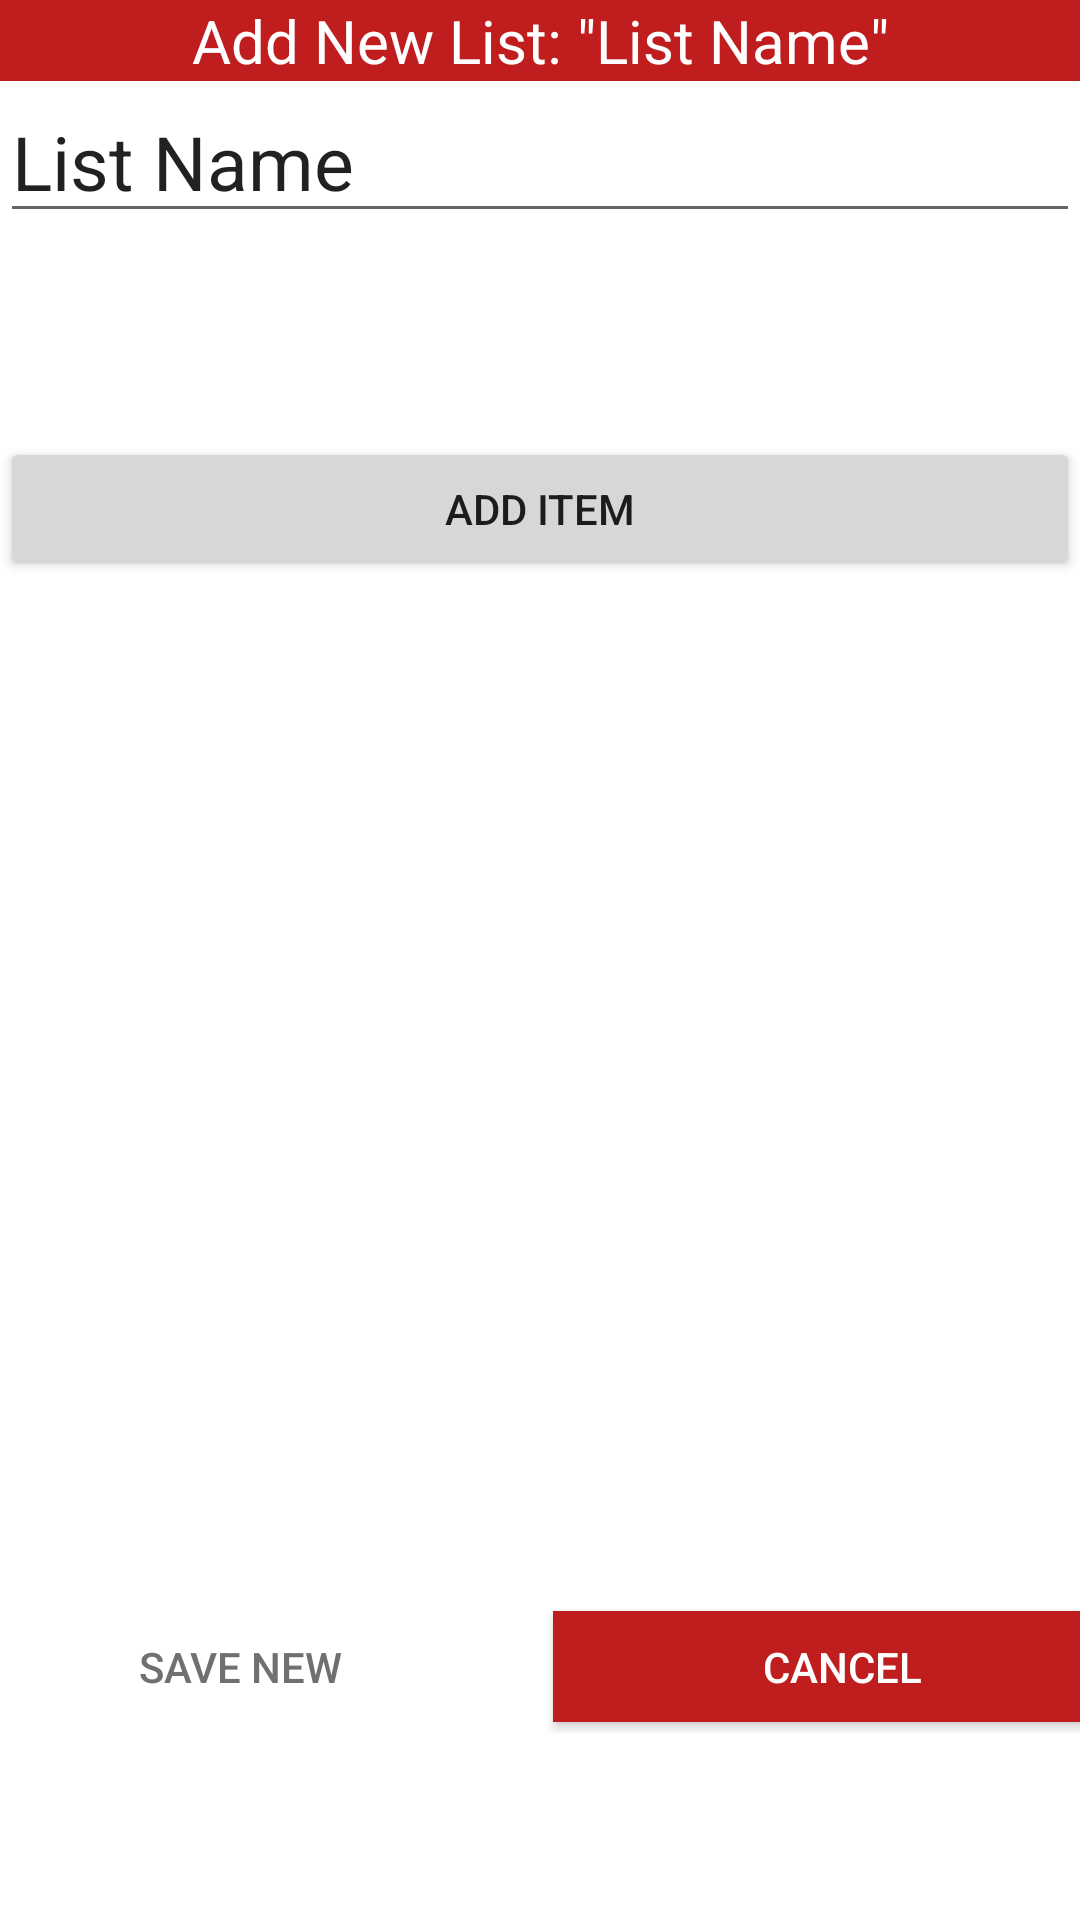

This screen was rendered from an Android layout file. Write that file and the resources it references.
<!-- AndroidManifest.xml: application theme AppTheme -->
<!-- res/layout/fragment_newlist.xml -->
<?xml version="1.0" encoding="utf-8"?>
<androidx.constraintlayout.widget.ConstraintLayout xmlns:android="http://schemas.android.com/apk/res/android"
    xmlns:app="http://schemas.android.com/apk/res-auto"
    xmlns:tools="http://schemas.android.com/tools"
    android:id="@+id/fragment_newlist"
    android:layout_width="match_parent"
    android:layout_height="match_parent"
    tools:context=".ui.delete.DeleteFragment">

    <TextView
        android:id="@+id/text_newlist"
        android:layout_width="match_parent"
        android:layout_height="wrap_content"
        android:background="@color/red"
        android:text='Add New List: "List Name"'
        android:textAlignment="center"
        android:textColor="#ffffff"
        android:textSize="20sp"
        app:layout_constraintTop_toTopOf="parent" />

    <LinearLayout
        android:id="@+id/edit_newlist"
        android:layout_width="0dp"
        android:layout_height="500dp"
        android:background="@android:color/white"
        android:orientation="vertical"
        app:layout_constraintEnd_toEndOf="parent"
        app:layout_constraintHorizontal_bias="0.0"
        app:layout_constraintStart_toStartOf="parent"
        app:layout_constraintTop_toBottomOf="@+id/text_newlist">

        <EditText
            android:id="@+id/edit_title"
            android:layout_width="match_parent"
            android:layout_height="wrap_content"
            android:ems="10"
            android:inputType="text"
            android:text="List Name"
            android:textSize="25sp" />

        <TextView
            android:id="@+id/elements_adding"
            android:layout_width="match_parent"
            android:layout_height="68dp"
            android:layout_marginStart="16dp"
            android:textAppearance="@style/TextAppearance.AppCompat.Medium" />

        <Button
            android:id="@+id/add_item"
            android:layout_width="match_parent"
            android:layout_height="wrap_content"
            android:text="Add Item" />

    </LinearLayout>

    <LinearLayout
        android:id="@+id/actions_newlist"
        android:layout_width="405dp"
        android:layout_height="49dp"
        android:layout_marginTop="4dp"
        android:orientation="horizontal"
        android:padding="2sp"
        app:layout_constraintEnd_toEndOf="parent"
        app:layout_constraintStart_toStartOf="parent"
        app:layout_constraintTop_toBottomOf="@+id/edit_newlist">
        <Button
            android:id="@+id/submit_newlist"
            android:layout_width="wrap_content"
            android:layout_height="wrap_content"
            android:layout_margin="4sp"
            android:layout_weight="1"
            android:background="@drawable/border_transparent"
            android:text="Save New"
            android:textColor="@color/mediumGray" />
        <Button
            android:id="@+id/cancel_newlist"
            android:layout_width="wrap_content"
            android:layout_height="wrap_content"
            android:layout_margin="4sp"
            android:layout_weight="1"
            android:background="@color/red"
            android:text="Cancel"
            android:textColor="@android:color/white" />
    </LinearLayout>
</androidx.constraintlayout.widget.ConstraintLayout>
<!-- resources referenced by this layout -->
<resources>
  <color name="mediumGray">#707070</color>
  <color name="red">#C01E1E</color>
</resources>
